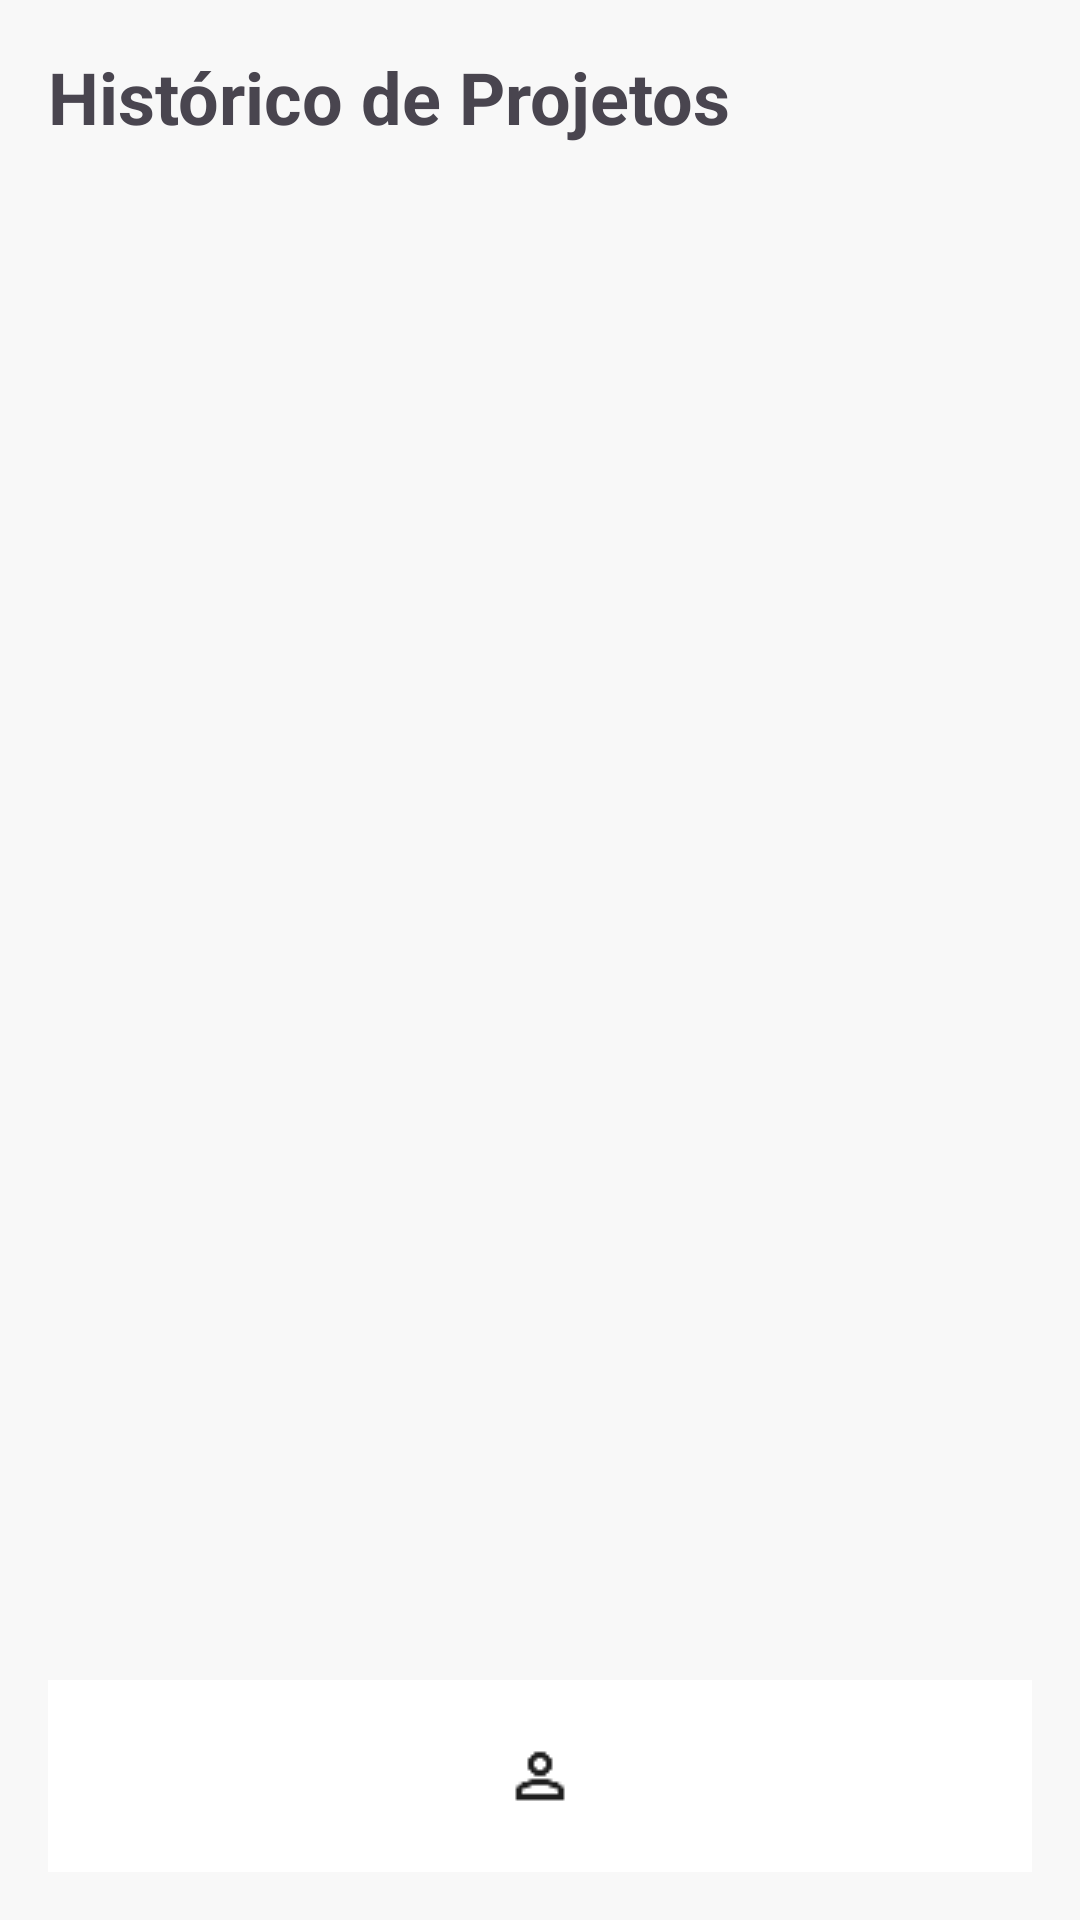

Produce the Android XML layout that renders to this screen, including the resource entries it uses.
<!-- AndroidManifest.xml: application theme Theme.Projetus -->
<!-- res/layout/activity_historico_projetos.xml -->
<?xml version="1.0" encoding="utf-8"?>
<LinearLayout xmlns:android="http://schemas.android.com/apk/res/android"
    android:orientation="vertical"
    android:background="#F8F8F8"
    android:layout_width="match_parent"
    android:layout_height="match_parent"
    android:padding="16dp">

    <TextView
        android:layout_width="wrap_content"
        android:layout_height="wrap_content"
        android:text="@string/project_history"
        android:textSize="24sp"
        android:textStyle="bold"
        android:layout_marginBottom="16dp" />

    <LinearLayout
        android:id="@+id/projects_container"
        android:layout_width="match_parent"
        android:layout_height="0dp"
        android:layout_weight="1"
        android:orientation="vertical" />

    

    
    <LinearLayout
        android:layout_width="match_parent"
        android:layout_height="64dp"
        android:orientation="horizontal"
        android:background="#FFFFFF"
        android:gravity="center">

        <ImageView
            android:id="@+id/btn_home"
            android:layout_width="0dp"
            android:layout_height="48dp"
            android:layout_weight="1"
            android:src="@drawable/ic_home"
            android:contentDescription="@string/desc_home"
            android:scaleType="centerInside" />

        <ImageView
            android:id="@+id/btn_profile"
            android:layout_width="0dp"
            android:layout_height="48dp"
            android:layout_weight="1"
            android:src="@drawable/ic_user"
            android:contentDescription="@string/desc_profile"
            android:scaleType="centerInside" />

        <ImageView
            android:id="@+id/btn_settings"
            android:layout_width="0dp"
            android:layout_height="48dp"
            android:layout_weight="1"
            android:src="@drawable/ic_settings"
            android:contentDescription="@string/desc_settings"
            android:scaleType="centerInside" />
    </LinearLayout>
</LinearLayout>
<!-- resources referenced by this layout -->
<resources>
  <!-- drawable ic_user: png bitmap (drawable, 369 bytes) -->
  <string name="desc_home">Home</string>
  <string name="desc_profile">Perfil</string>
  <string name="desc_settings">Definições</string>
  <string name="project_history">Histórico de Projetos</string>
  <style name="Theme.Projetus" parent="Base.Theme.Projetus" />
  <style name="Base.Theme.Projetus" parent="Theme.Material3.DayNight.NoActionBar">
          
          
      </style>
</resources>
